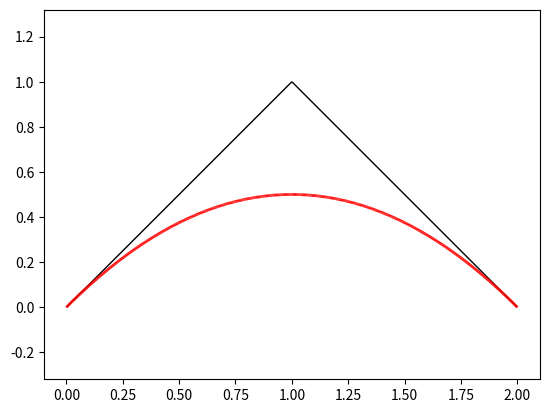

The matplotlib source for this figure:
import math
import numpy as np
from matplotlib import colors, pyplot as plt
from matplotlib import collections as mc

##########
#Entries #
##########

# list of points
L = [(0,0), (1,1), (2,0)] # Conic
# L = [(0, 2), (1, 2), (1, 0), (1, 0), (0, 0), (-1, 0), (-1, 0), (-1, 2), (0, 2)] # Egg
# L = [(0,0), (1,10), (3,-10), (4,0)] # Sin-like
# L = [(1,1), (0.5,0), (0,0), (0,1), (0.5,1), (1,0)] # Alpha
# L = [(-0.5,1), (1,0.5), (0,0), (-1,0.5), (0.5,1)] # Gamma
# L = [(0,2), (1,3), (2,2), (0,0)] # Half heart
# L = [(0,0), (-0.3, 0), (-0.3, 0.3)] # Quarter of circle
# L = [(0,0), (-0.5, 0), (-0.5, 0.8), (0,0.8), (0.5, 0.8), (0.5, 0), (0,0)] # Approximated circle
# delta = 4.0/3.0 * math.tan(math.pi / 8)
# L = [(0, -1), (-delta, -1), (-1, -delta), (-1, 0), (-1, delta), (-delta, 1), (0, 1), (delta, 1), (1, delta), (1, 0), (1, -delta), (delta, -1), (0, -1)] # Another approximated circle (needs delta)

n = len(L)
N = 500
T = np.linspace(0, 1, N, endpoint=True)
debug = True # set to True to see control points

##########
# Script #
##########

# Compute C(n,k) (k among n)
def binom(n, k):
    return ( math.factorial(n) / ( math.factorial(n-k) * math.factorial(k) ) )

# Evaluate berntein coefficient
def bernstein(n, i, t):
    return ( binom(n, i) * t**i * (1-t)**(n-i) )


# Evaluate Bezier curve points positions
def bezier(L, N):
    points = []
    for k in range(N):
        S_x = 0
        S_y = 0

        for i in range(n):
            S_x += bernstein(n-1, i, T[k]) * L[i][0]
            S_y += bernstein(n-1, i, T[k]) * L[i][1]
        points.append((S_x, S_y))
    return points

# Plot result
def main():
    p = bezier(L, N)

    fig, ax = plt.subplots()
    if debug:
        l_lb = [[L[i], L[i+1]] for i in range(n - 1)]
        lb = mc.LineCollection(l_lb, colors="black", linewidths = 1)
        ax.add_collection(lb)

    l_cb = [[p[i], p[i+1]] for i in range(N - 1)]
    cb = mc.LineCollection(l_cb, colors="red", linewidths = 2)
    ax.add_collection(cb)

    ax.autoscale()
    ax.axis('equal')

    plt.show()

if __name__ == "__main__":
    main()